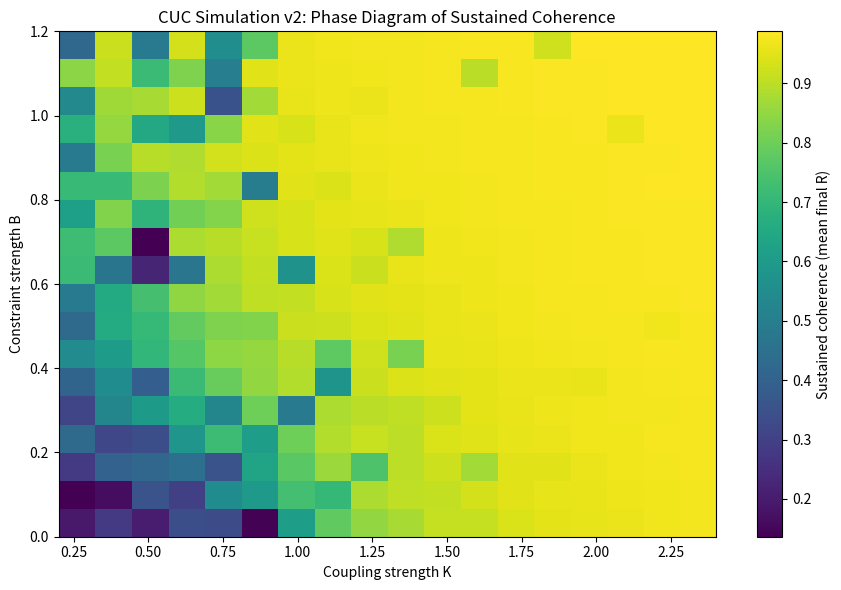

Source code (Python):
"""
CUC Simulation v2
Figure 1B — Coupling–Constraint Phase Diagram

Generates a heatmap of sustained coherence as a function
of coupling strength (K) and constraint strength (B).
"""

import numpy as np
import matplotlib.pyplot as plt

np.random.seed(11)

N = 48
T = 220
dt = 0.06

omega = np.random.normal(0.0, 0.6, size=N)

group = np.zeros(N, dtype=int)
group[N // 2:] = 1

adj = np.zeros((N, N), dtype=float)
for i in range(N):
    for j in range(N):
        if i == j:
            continue
        adj[i, j] = 1.0 if group[i] == group[j] else 0.18

row_sums = adj.sum(axis=1)
mask0 = group == 0
mask1 = group == 1

def order_parameter(theta):
    return np.abs(np.exp(1j * theta).mean())

def simulate_once(K=1.5, boundary_strength=0.0, throughput=1.0, dissipation=0.15):
    theta = np.random.uniform(-np.pi, np.pi, size=N)
    R_hist = np.zeros(T)

    for t in range(T):
        mean0 = np.angle(np.exp(1j * theta[mask0]).mean())
        mean1 = np.angle(np.exp(1j * theta[mask1]).mean())

        phase_diff = theta[None, :] - theta[:, None]
        coupling_term = (adj * np.sin(phase_diff)).sum(axis=1) / row_sums

        target = np.where(group == 0, mean0, mean1)
        dtheta = (
            omega
            + throughput * K * coupling_term
            + boundary_strength * np.sin(target - theta)
        )

        noise = np.random.normal(0.0, np.sqrt(dt) * dissipation, size=N)
        theta = theta + dt * dtheta + noise
        theta = (theta + np.pi) % (2 * np.pi) - np.pi
        R_hist[t] = order_parameter(theta)

    return R_hist[int(0.7 * T):].mean()

K_values = np.linspace(0.2, 2.4, 18)
B_values = np.linspace(0.0, 1.2, 18)
throughput = 1.0
dissipation = 0.16

phase_map = np.zeros((len(B_values), len(K_values)))

for bi, B in enumerate(B_values):
    for ki, K in enumerate(K_values):
        vals = [simulate_once(K=K, boundary_strength=B, throughput=throughput, dissipation=dissipation) for _ in range(2)]
        phase_map[bi, ki] = np.mean(vals)

plt.figure(figsize=(9, 6))
im = plt.imshow(
    phase_map,
    origin='lower',
    aspect='auto',
    extent=[K_values.min(), K_values.max(), B_values.min(), B_values.max()],
)
plt.colorbar(im, label='Sustained coherence (mean final R)')
plt.xlabel('Coupling strength K')
plt.ylabel('Constraint strength B')
plt.title('CUC Simulation v2: Phase Diagram of Sustained Coherence')
plt.tight_layout()
plt.savefig("figure_1B_phase_diagram.png", dpi=300)
plt.show()
